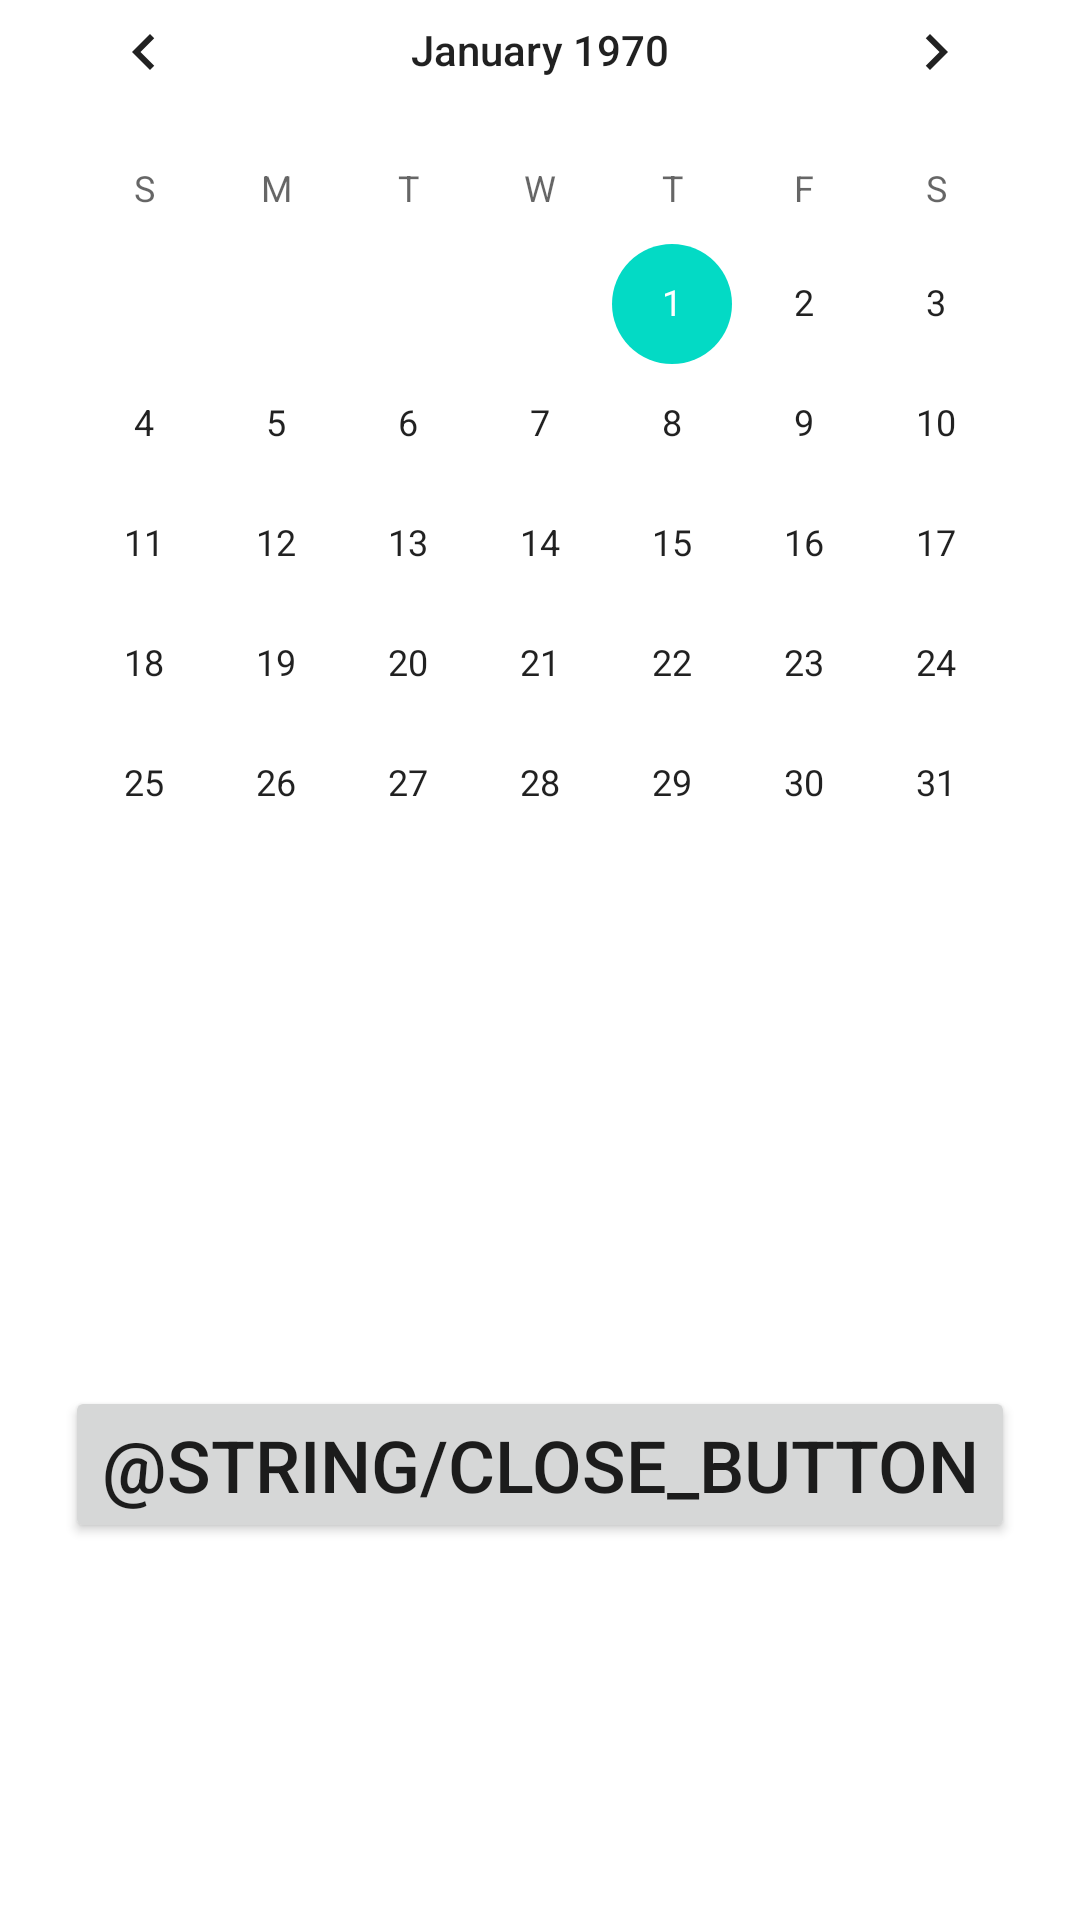

The Android layout XML behind this screen, and the referenced resources:
<!-- AndroidManifest.xml: application theme Theme.MuscleTraining -->
<!-- res/layout/activity_main_record.xml -->
<?xml version="1.0" encoding="utf-8"?>

<androidx.constraintlayout.widget.ConstraintLayout xmlns:android="http://schemas.android.com/apk/res/android"
    xmlns:app="http://schemas.android.com/apk/res-auto"
    xmlns:tools="http://schemas.android.com/tools"
    android:layout_width="match_parent"
    android:layout_height="match_parent"
    tools:context=".MainActivity">

    <TextView
        android:id="@+id/date_view"
        android:layout_width="wrap_content"
        android:layout_height="wrap_content"
        android:text=""
        android:textSize="@dimen/text_size"
        app:layout_constraintBottom_toBottomOf="parent"
        app:layout_constraintLeft_toLeftOf="parent"
        app:layout_constraintRight_toRightOf="parent"
        app:layout_constraintTop_toTopOf="parent" />

    <CalendarView
        android:id="@+id/calendar_view"
        android:layout_width="wrap_content"
        android:layout_height="wrap_content"
        app:layout_constraintBottom_toTopOf="@id/date_view"
        app:layout_constraintLeft_toLeftOf="parent"
        app:layout_constraintRight_toRightOf="parent"
        app:layout_constraintTop_toTopOf="parent" />

    <Button
        android:id="@+id/close_button"
        android:layout_width="wrap_content"
        android:layout_height="wrap_content"
        android:layout_margin="@dimen/margin"
        android:text="@string/close_button"
        android:textSize="@dimen/text_size"
        app:layout_constraintBottom_toBottomOf="parent"
        app:layout_constraintLeft_toLeftOf="parent"
        app:layout_constraintRight_toRightOf="parent"
        app:layout_constraintTop_toBottomOf="@id/date_view" />

</androidx.constraintlayout.widget.ConstraintLayout>
<!-- resources referenced by this layout -->
<resources>
  <dimen name="margin">8dp</dimen>
  <dimen name="text_size">24sp</dimen>
  <style name="Theme.MuscleTraining" parent="Theme.MaterialComponents.DayNight.DarkActionBar">
          
          <item name="colorPrimary">@color/purple_500</item>
          <item name="colorPrimaryVariant">@color/purple_700</item>
          <item name="colorOnPrimary">@color/white</item>
          
          <item name="colorSecondary">@color/teal_200</item>
          <item name="colorSecondaryVariant">@color/teal_700</item>
          <item name="colorOnSecondary">@color/black</item>
          
          <item name="android:statusBarColor" tools:targetApi="l">?attr/colorPrimaryVariant</item>
          
      </style>
  <!-- not gathered from this repository: default colours our renderer supplied (Android Studio template values) -->
  <color name="purple_500">#FF6200EE</color>
  <color name="purple_700">#FF3700B3</color>
  <color name="teal_200">#FF03DAC5</color>
  <color name="teal_700">#FF018786</color>
  <color name="black">#FF000000</color>
  <color name="white">#FFFFFFFF</color>
</resources>
